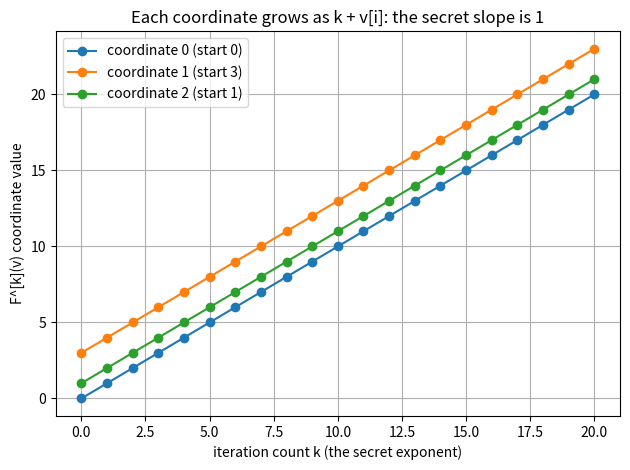

Here is the Python script that generated this plot:
import matplotlib.pyplot as plt
from typing import List

def mat_vec(A, v):
    return [min(A[i][j] + v[j] for j in range(len(v))) for i in range(len(A))]

v = [0, 3, 1]
A = [[(v[i] + 1) - v[j] for j in range(3)] for i in range(3)]
ks = list(range(0, 21))
traj = [[0]*len(v) for _ in ks]
w = list(v)
for t, k in enumerate(ks):
    traj[t] = [int(x) for x in w]
    w = mat_vec(A, w)
for i in range(len(v)):
    plt.plot(ks, [traj[t][i] for t in range(len(ks))], marker='o',
             label=f'coordinate {i} (start {v[i]})')
plt.xlabel('iteration count k (the secret exponent)')
plt.ylabel('F^[k](v) coordinate value')
plt.title('Each coordinate grows as k + v[i]: the secret slope is 1')
plt.legend(); plt.grid(True); plt.tight_layout()
plt.savefig('eigenline_leak.png', dpi=150)
print('saved eigenline_leak.png')
